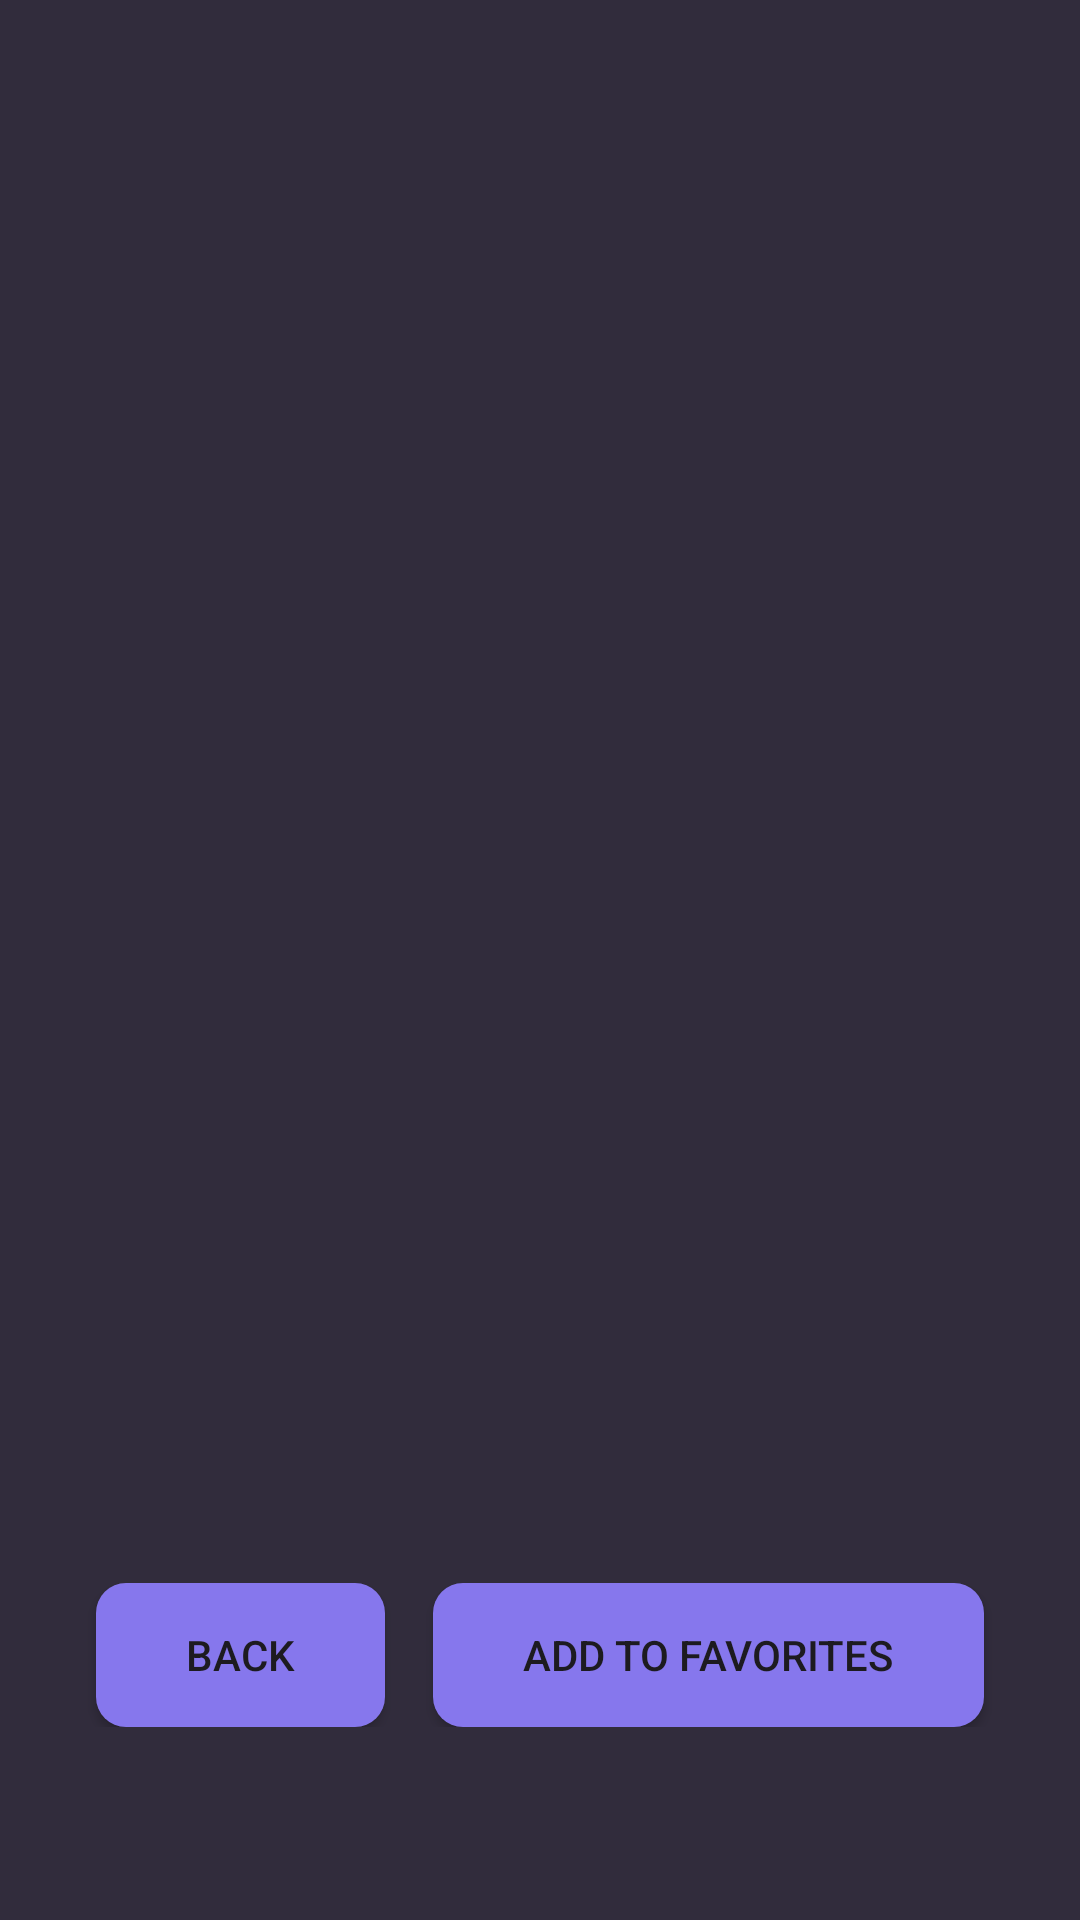

Produce the Android XML layout that renders to this screen, including the resource entries it uses.
<!-- AndroidManifest.xml: application theme Theme.MovieFinder -->
<!-- res/layout/activity_movie_detail.xml -->
<?xml version="1.0" encoding="utf-8"?>
<ScrollView xmlns:android="http://schemas.android.com/apk/res/android"
    android:layout_width="match_parent"
    android:layout_height="match_parent"
    android:background="#312C3C"
    android:padding="16dp">

    <LinearLayout
        android:layout_width="match_parent"
        android:layout_height="wrap_content"
        android:layout_marginTop="10dp"
        android:orientation="vertical">

        
        <ImageView
            android:id="@+id/detailPosterImageView"
            android:layout_width="match_parent"
            android:layout_height="300dp"
            android:scaleType="centerCrop"
            android:layout_marginBottom="16dp" />

        
        <TextView
            android:id="@+id/detailTitleTextView"
            android:layout_width="match_parent"
            android:layout_height="wrap_content"
            android:textSize="24sp"
            android:textStyle="bold"
            android:textColor="#C7C7C7"
            android:layout_marginBottom="8dp" />

        
        <TextView
            android:id="@+id/detailYearTextView"
            android:layout_width="match_parent"
            android:layout_height="wrap_content"
            android:textSize="18sp"
            android:textColor="#C7C7C7"
            android:layout_marginBottom="8dp" />

        
        <TextView
            android:id="@+id/detailPlotTextView"
            android:layout_width="match_parent"
            android:layout_height="wrap_content"
            android:textSize="16sp"
            android:textColor="#C7C7C7"
            android:layout_marginBottom="8dp" />

        
        <TextView
            android:id="@+id/detailDirectorTextView"
            android:layout_width="match_parent"
            android:layout_height="wrap_content"
            android:textSize="16sp"
            android:textColor="#C7C7C7"
            android:layout_marginBottom="8dp" />

        
        <TextView
            android:id="@+id/detailActorsTextView"
            android:layout_width="match_parent"
            android:layout_height="wrap_content"
            android:textSize="16sp"
            android:textColor="#C7C7C7"
            android:layout_marginBottom="16dp" />

        
        <LinearLayout
            android:layout_width="match_parent"
            android:layout_height="wrap_content"
            android:orientation="horizontal"
            android:layout_marginTop="16dp"
            android:layout_marginBottom="16dp"
            android:gravity="center">

            
            <Button
                android:id="@+id/backButton"
                android:layout_width="wrap_content"
                android:layout_height="wrap_content"
                android:text="@string/back"
                android:layout_marginEnd="8dp"
                android:background="@drawable/button_background"
                android:paddingHorizontal="30dp"/>

            
            <Button
                android:id="@+id/addToFavButton"
                android:layout_width="wrap_content"
                android:layout_height="wrap_content"
                android:text="Add to Favorites"
                android:layout_marginStart="8dp"
                android:background="@drawable/button_background"
                android:paddingHorizontal="30dp"/>
        </LinearLayout>
    </LinearLayout>
</ScrollView>
<!-- resources referenced by this layout -->
<resources>
  <!-- drawable button_background (drawable) -->
  <ripple xmlns:android="http://schemas.android.com/apk/res/android"
      android:color="?android:colorControlHighlight">
  
      <item>
          <shape android:shape="rectangle">
              
              <solid android:color="#8677ED" />
  
              
              <corners android:radius="10dp" />
          </shape>
      </item>
  </ripple>
  <string name="back">Back</string>
  <style name="Theme.MovieFinder" parent="Base.Theme.MovieFinder" />
  <style name="Base.Theme.MovieFinder" parent="Theme.Material3.DayNight.NoActionBar">
          
          
  
          
          <item name="colorControlNormal">#1D0050</item> 
          <item name="colorControlActivated">#673AB7</item> 
  
      </style>
</resources>
